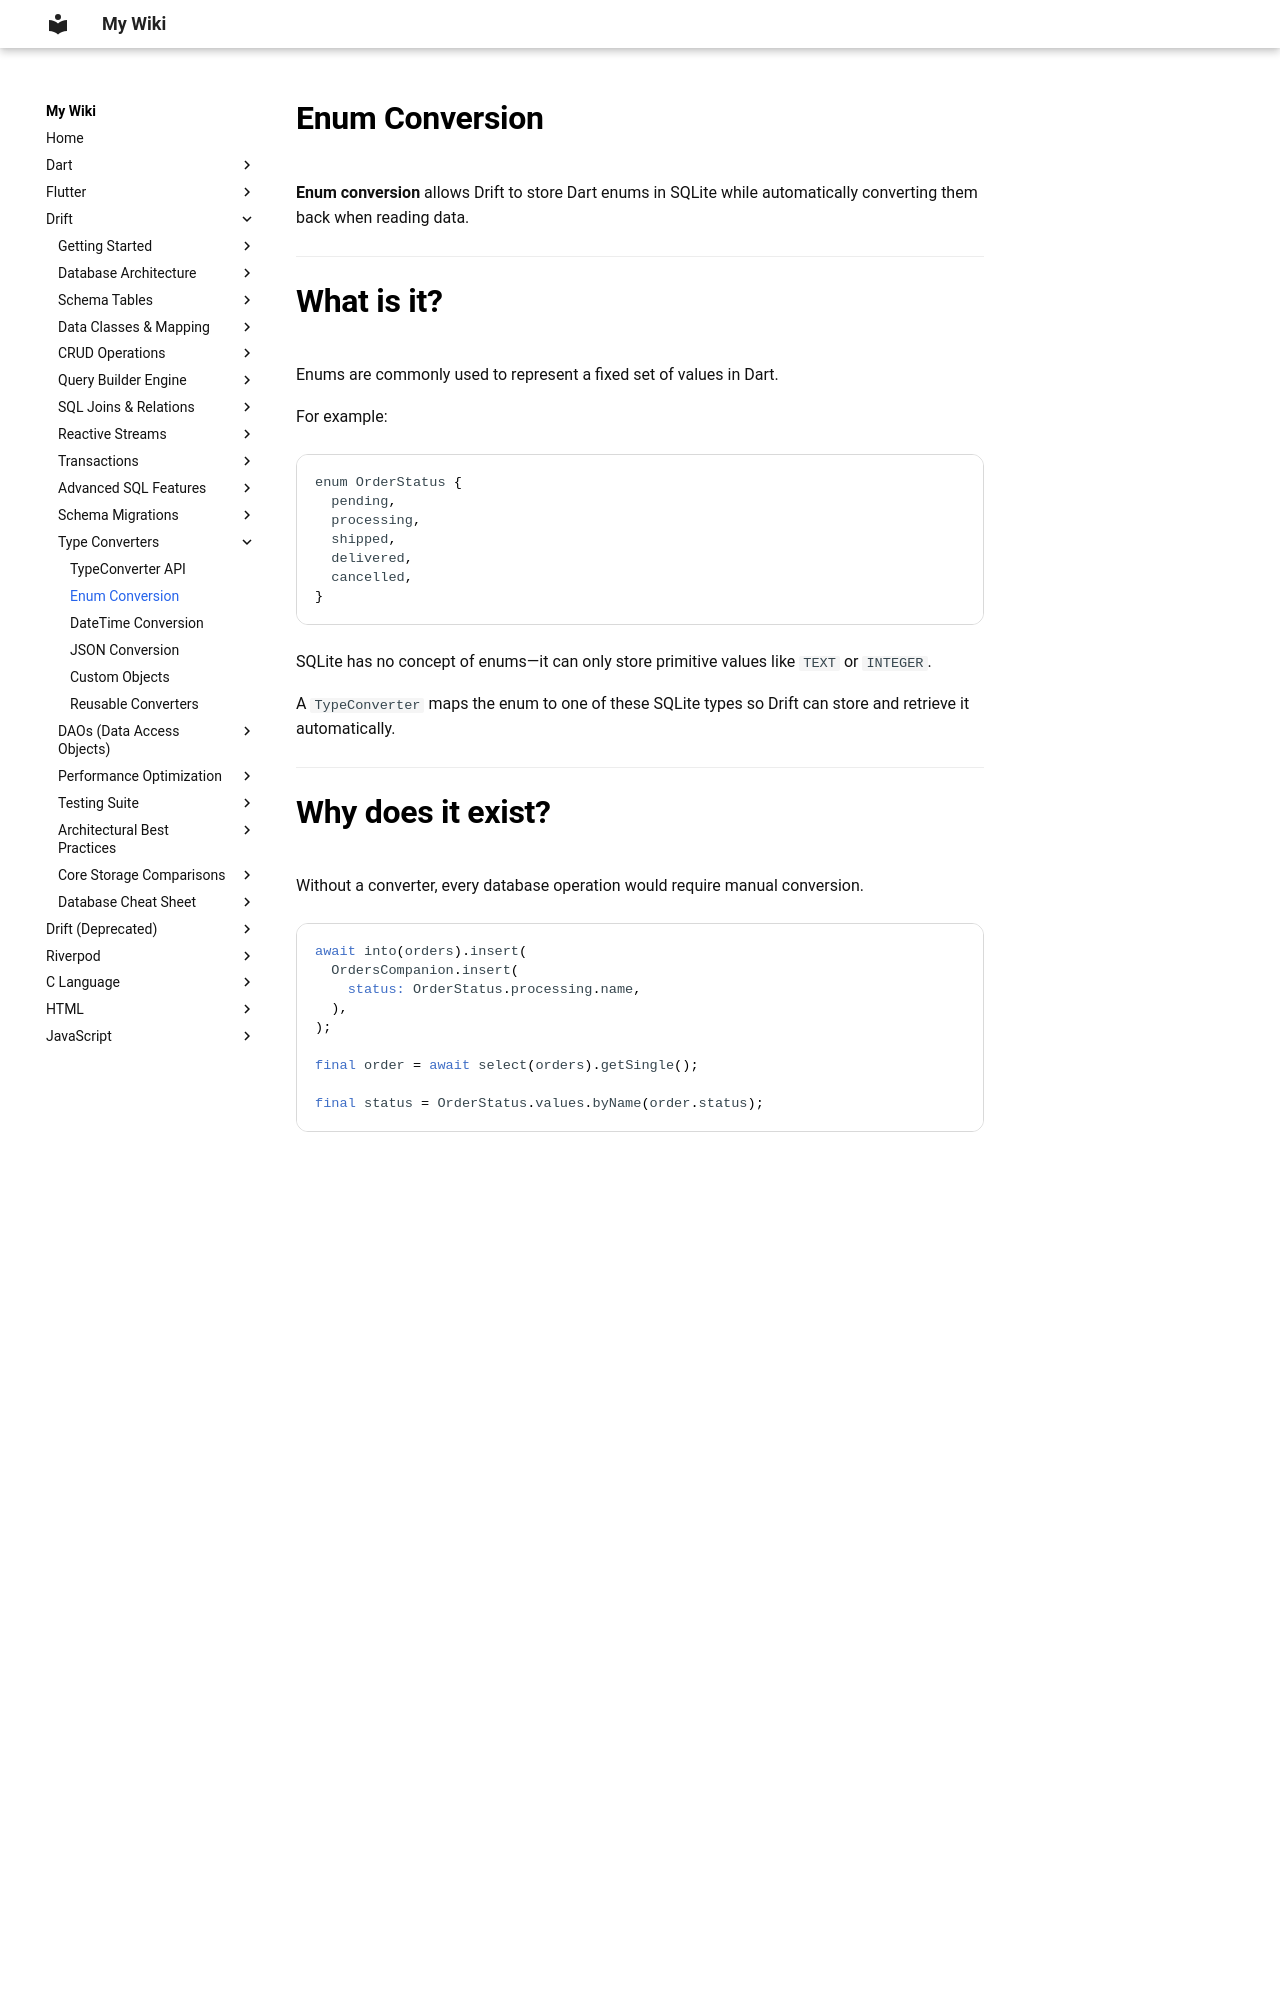

repository: aromalsibu/my-dev-wiki · page: drift/12_type_converters/02_enum_conversion/index.html · generator: mkdocs

# Enum Conversion

**Enum conversion** allows Drift to store Dart enums in SQLite while automatically converting them back when reading data.

---

# What is it?

Enums are commonly used to represent a fixed set of values in Dart.

For example:

```dart
enum OrderStatus {
  pending,
  processing,
  shipped,
  delivered,
  cancelled,
}
```

SQLite has no concept of enums—it can only store primitive values like `TEXT` or `INTEGER`.

A `TypeConverter` maps the enum to one of these SQLite types so Drift can store and retrieve it automatically.

---

# Why does it exist?

Without a converter, every database operation would require manual conversion.

```dart
await into(orders).insert(
  OrdersCompanion.insert(
    status: OrderStatus.processing.name,
  ),
);

final order = await select(orders).getSingle();

final status = OrderStatus.values.byName(order.status);
```

This conversion logic would need to be repeated throughout your application.

Enum conversion centralizes that logic so your application always works with enums instead of raw strings or integers.

---
